4-way image classification set "CLAHE" from GitHub (semooww/Cheetah); label vocabulary: normal, cataract, glaucoma, retina disease.

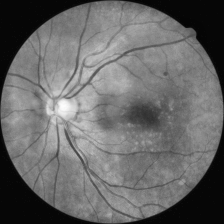
Label: retina disease

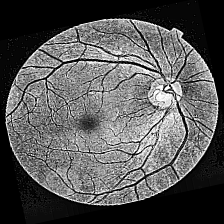
Label: glaucoma

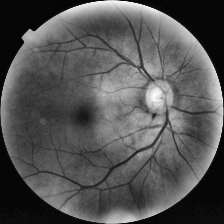
Label: cataract

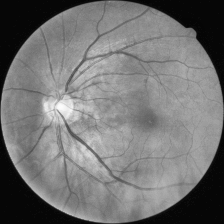
Label: normal

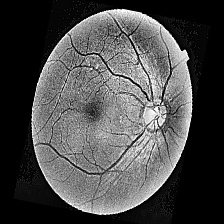
Label: cataract

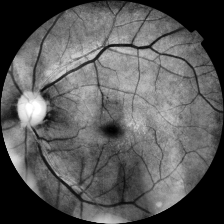
Label: normal
